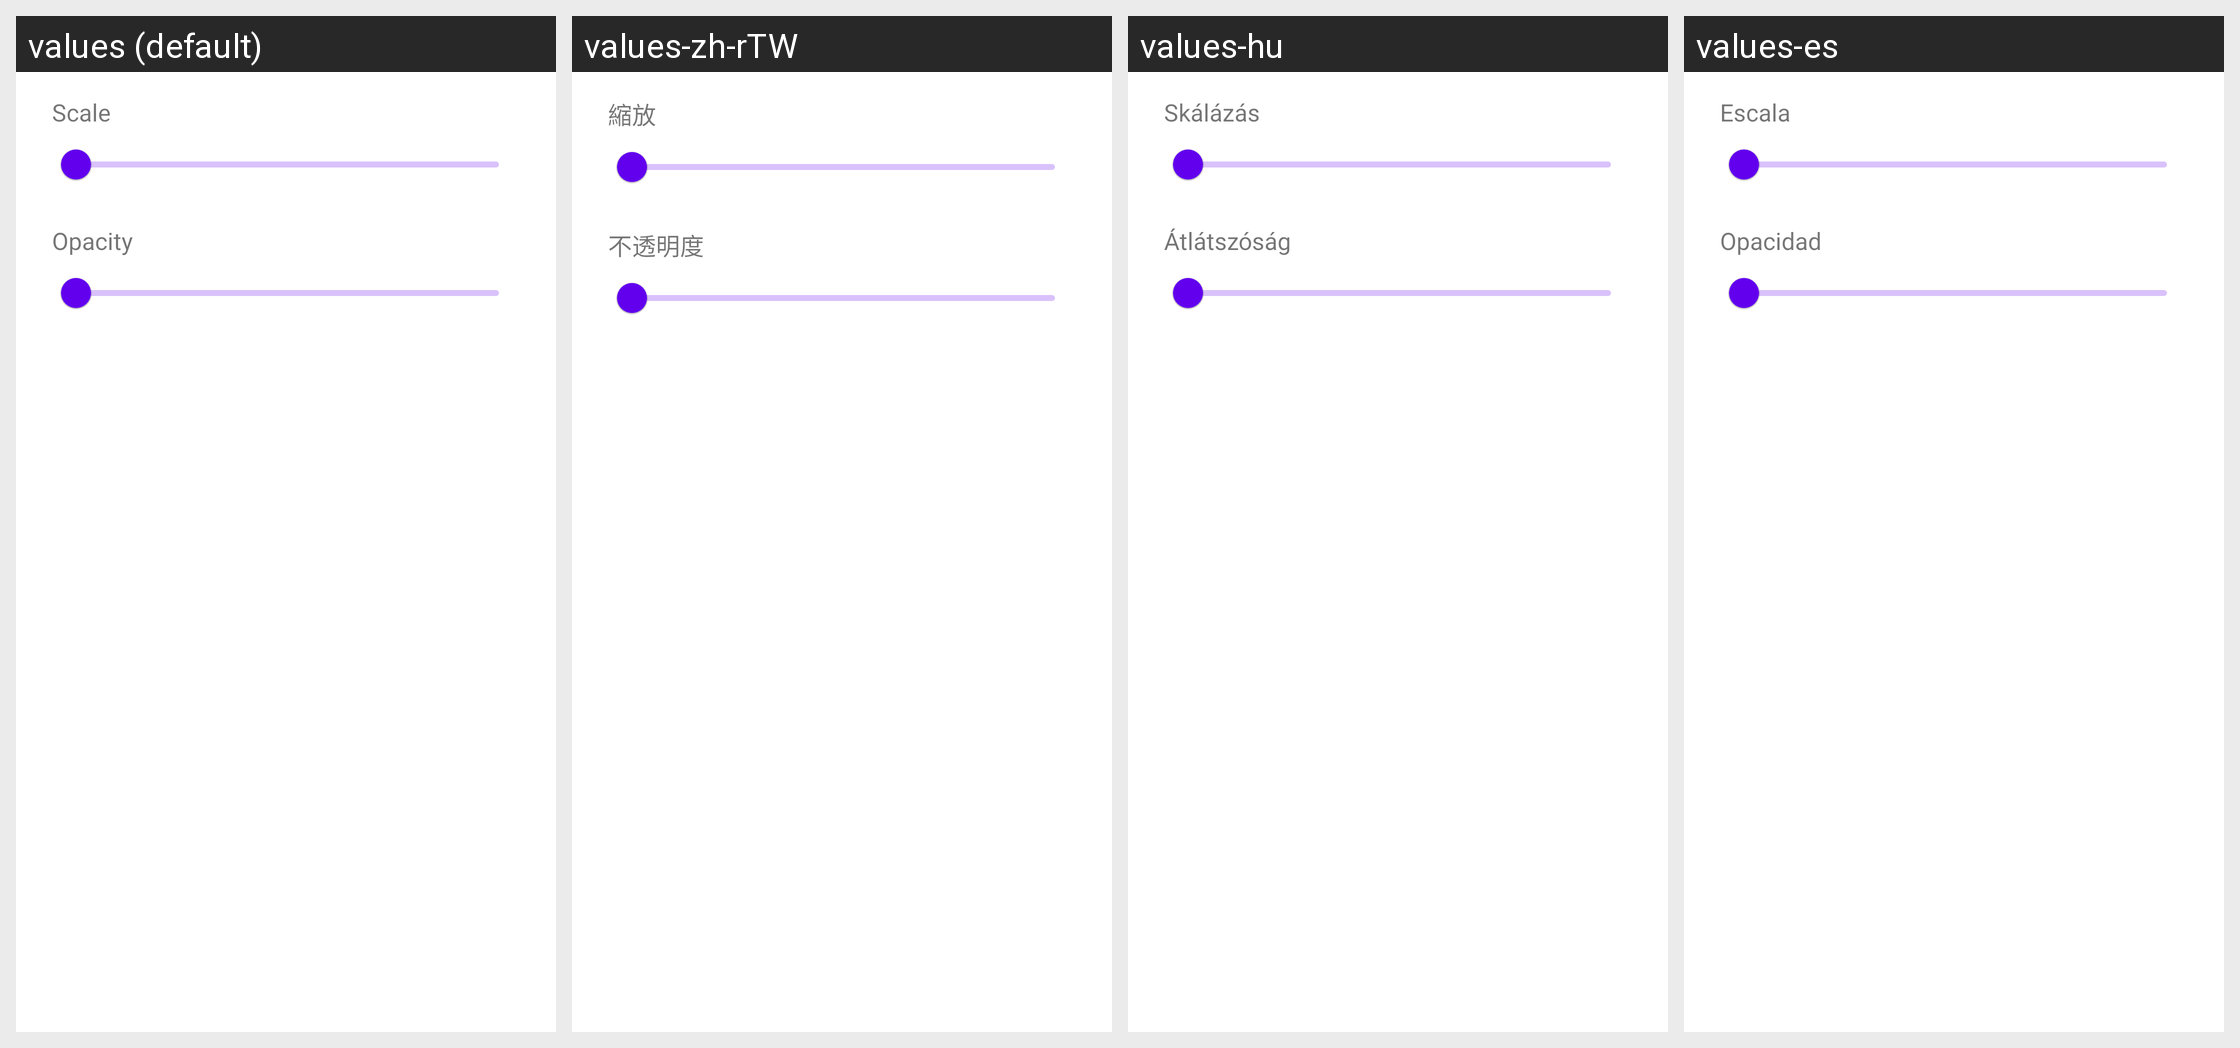

The same Android screen rendered under several of its app's locales, left to right. List the strings drawn on it with the default value and each locale's translation.
Android screen res/layout/dialog_overlay_adjust.xml rendered under 4 locales, left to right: values (default), values-zh-rTW, values-hu, values-es. Device: Nexus 5 (rendered at 1080×1920; each locale shown at half size, 540×960, under a caption strip naming it); theme Theme.MaterialComponents.DayNight.NoActionBar.
Other locales in the repository, not shown: values-af, values-am, values-ar, values-as, values-az, values-be, values-bg, values-bn, values-bs, values-ca, values-ckb, values-cs, values-da, values-de, values-el, values-en-rAU, values-en-rCA, values-en-rGB, values-en-rXC, values-es-rUS, values-et, values-eu, values-fa, values-fi, values-fr, values-fr-rCA, values-gl, values-gu, values-he, values-hi, values-hr, values-hy, values-id, values-in, values-is, values-it, values-iw, values-ja, values-ka, values-kk, values-km, values-kn, values-ko, values-ky, values-lo, values-lt, values-lv, values-mk, values-ml, values-mn, values-mr, values-ms, values-my, values-nb, values-ne, values-nl, values-or, values-pa, values-pl, values-pt, values-pt-rBR, values-pt-rPT, values-ro, values-ru, values-si, values-sk, values-sl, values-sq, values-sr, values-sv, values-sw, values-ta, values-te, values-th, values-tl, values-tr, values-uk, values-ur, values-uz, values-vi, values-zh-rCN, values-zh-rHK, values-zu.
Strings drawn on this screen, with the default value and each locale's value (text and hints the layout hard-codes, and strings that could not be matched under every locale, appear in the picture but are not listed):

emulation_control_scale
  values: Scale
  values-zh-rTW: 縮放
  values-hu: Skálázás
  values-es: Escala

emulation_control_opacity
  values: Opacity
  values-zh-rTW: 不透明度
  values-hu: Átlátszóság
  values-es: Opacidad
